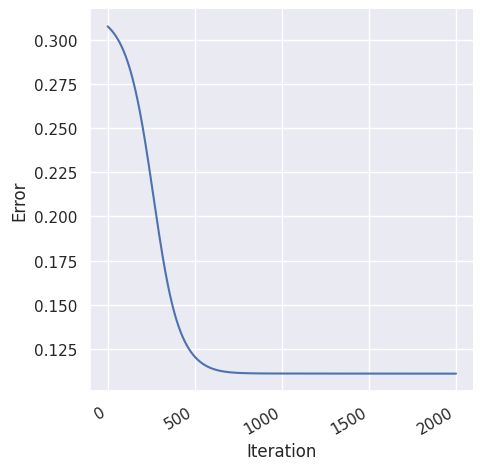

The matplotlib source for this figure:
import numpy as np
import pandas as pd
import matplotlib.pyplot as plt
import seaborn as sns

class FeedForwardNetwork:
	def __init__(self, training_data, learning_rate = 0.05, max_epochs=5000, num_hidden = 2):
		self.training_data = training_data
		self.learning_rate = learning_rate
		self.max_epochs = max_epochs
		self.num_input = len(training_data[0][0])
		self.num_hidden = num_hidden
		self.num_output = len(training_data[0][1])

		# Error terms for statistical purposes
		self.errors = []

		# Inititialise weights between layers with random values in [-0.05, 0.05]
		self.input_to_hidden_weights = np.zeros((self.num_hidden, self.num_input))
		self.hidden_to_output_weights = np.zeros((self.num_output, self.num_hidden))

	def _sigmoid(self, x):
		return 1 / (1 + np.exp(-x))

	def _feed(self, input):
		# The outputs for the input layer remain the same as the inputs themselves
		outputs = input

		# Start with an empty, intermediary list for hidden outputs
		hidden_outputs = []

		# The outputs for the hidden layer are the dot products of the input layer's outputs
		# and their weights
		for weights in self.input_to_hidden_weights:
			hidden_outputs.append(self._sigmoid(np.dot(input, weights)))

		# Add the inputs to the hidden outputs
		outputs = np.append(input, hidden_outputs)

		# The outputs for the output layer are the dot products of the hidden layer's outputs
		# and their weights
		for weights in self.hidden_to_output_weights:
			outputs = np.append(outputs, self._sigmoid(np.dot(hidden_outputs, weights)))

		return outputs

	def _output_delta(self, o, t):
		return o * (1 - o) * (self._sigmoid(t) - o)

	def _hidden_delta(self, o, h, deltas):
		output_term = 0
		row = h - self.num_input
		for k in range(self.num_input + self.num_hidden, self.num_input + self.num_hidden + self.num_output):
			column = k - self.num_input - self.num_hidden
			output_term += np.transpose(self.hidden_to_output_weights)[row,column] * deltas[k]

		return o * (1 - o) * output_term

	def _weight_increment(self, i, j, deltas, outputs):
		return self.learning_rate * deltas[j] * outputs[i]

	def _display_weights_and_error(self, iteration_number):
		# Header
		header = f"Iteration {iteration_number + 1}:"
		print("=" * len(header))
		print(header)
		print("=" * len(header))

		# Input to Hidden weights
		for row in range(0, self.num_hidden):
			for column in range(0, self.num_input):
				i = column
				j = row + self.num_input
				print(f"w_{i},{j} = {self.input_to_hidden_weights[row,column]}")
				
		# Hidden to Output weights
		for row in range(0, self.num_output):
			for column in range(0, self.num_hidden):
				i = column + self.num_input
				j = row + self.num_input + self.num_hidden
				print(f"w_{i},{j} = {self.hidden_to_output_weights[row,column]}")

		# Error Term
		error_term = f"Error Term = {self.errors[iteration_number]}"
		print("*" * len(error_term))
		print(error_term)
		print("*" * len(error_term))
		print()

	# Train the feedforward network using the stochastic Backpropagation algorithm
	def train(self, verbose = True):
		# Reset the errors to an empty list
		self.errors = []

		# Initialise all weights to small random values between 0.01 and 0.01 (to match the manual iterations)
		# These can be adjusted as necessary
		self.input_to_hidden_weights = np.random.uniform(low = 0.01, high = 0.01, size = (self.num_hidden, self.num_input))
		self.hidden_to_output_weights = np.random.uniform(low = 0.01, high = 0.01, size = (self.num_output, self.num_hidden))

		# Until the termination condition is met, Do:
		for epoch in range(self.max_epochs):
			# Start with an empty error list for this iteration
			iteration_errors = []

			# For every training instance in the training set
			for (x, t) in self.training_data:
				# Step (i)
				# Feed x into the network and compute o_u for every unit u
				outputs = self._feed(x)

				# Calculate the error term for this iteration, and add it to iteration_errors
				error_term = np.subtract(outputs[self.num_input + self.num_hidden : self.num_input + self.num_hidden + self.num_output], list(map(lambda x: self._sigmoid(x), t))) ** 2
				iteration_errors.append(error_term)

				# Step (ii)
				# Initialise the error terms to the empty dictionary (for easier indexing)
				deltas = {}

				# For each output unit k, calculate the error term delta[k]
				for k in range(self.num_input + self.num_hidden, len(outputs)):
					deltas[k] = self._output_delta(outputs[k], t[len(deltas)])

				# Step (iii)
				# For each hidden unit h, calculate the error term delta[h]
				for h in range(self.num_input, self.num_input + self.num_hidden):
					deltas[h] = self._hidden_delta(outputs[h], h, deltas)

				# Step (iv)
				# Update each network weight
				# First, the input_to_hidden weights
				for row in range(0, self.num_hidden):
					for column in range(0, self.num_input):
						i = column
						j = row + self.num_input
						self.input_to_hidden_weights[row,column] += self._weight_increment(i, j, deltas, outputs) * self.input_to_hidden_weights[row,column]
				
				# Then the hidden_to_output weights
				for row in range(0, self.num_output):
					for column in range(0, self.num_hidden):
						i = column + self.num_input
						j = row + self.num_input + self.num_hidden
						self.hidden_to_output_weights[row,column] += self._weight_increment(i, j, deltas, outputs) * self.hidden_to_output_weights[row,column]

			
			# Add the error term for this training instance to the list of overall errors
			self.errors.append(0.5 * np.sum(iteration_errors))

			if (verbose):
				# Display the weight progressions and network error value
				self._display_weights_and_error(epoch)

		# After training, plot the error terms over time
		df = pd.DataFrame(dict(Iteration = np.arange(self.max_epochs), Error = self.errors))
		g = sns.relplot(x = "Iteration", y = "Error", kind = "line", data = df, sort = False)
		g.figure.autofmt_xdate()
		plt.show(block = True)


def main():
	sns.set_theme(style = "darkgrid")
	training_data = [
		[[1, 0, 0, 1, 0, 0, 1, 0, 1, 0], [0.1, 0.9]],
		[[1, 0, 0, 1, 0, 0, 1, 0, 0, 1], [0.1, 0.9]],
		[[0, 1, 0, 1, 0, 0, 1, 0, 1, 0], [0.9, 0.1]],
		[[0, 0, 1, 0, 1, 0, 1, 0, 1, 0], [0.9, 0.1]],
		[[0, 0, 1, 0, 0, 1, 0, 1, 1, 0], [0.9, 0.1]],
		[[0, 0, 1, 0, 0, 1, 0, 1, 0, 1], [0.1, 0.9]],
		[[0, 1, 0, 0, 0, 1, 0, 1, 0, 1], [0.9, 0.1]],
		[[1, 0, 0, 0, 1, 0, 1, 0, 1, 0], [0.1, 0.9]],
		[[1, 0, 0, 0, 0, 1, 0, 1, 1, 0], [0.9, 0.1]],
		[[0, 0, 1, 0, 1, 0, 0, 1, 1, 0], [0.9, 0.1]],
		[[1, 0, 0, 0, 1, 0, 0, 1, 0, 1], [0.9, 0.1]],
		[[0, 1, 0, 0, 1, 0, 1, 0, 0, 1], [0.9, 0.1]],
		[[0, 1, 0, 1, 0, 0, 0, 1, 1, 0], [0.9, 0.1]],
		[[0, 0, 1, 0, 1, 0, 1, 0, 0, 1], [0.1, 0.9]]
	]

	network = FeedForwardNetwork(training_data, max_epochs = 2000, num_hidden = 2, learning_rate = 0.05)
	network.train()

if __name__ == "__main__":
	header = "62760858 - COS4852 - Task 3 - 2022"
	print("=" * len(header))
	print(header)
	print("=" * len(header))
	main()